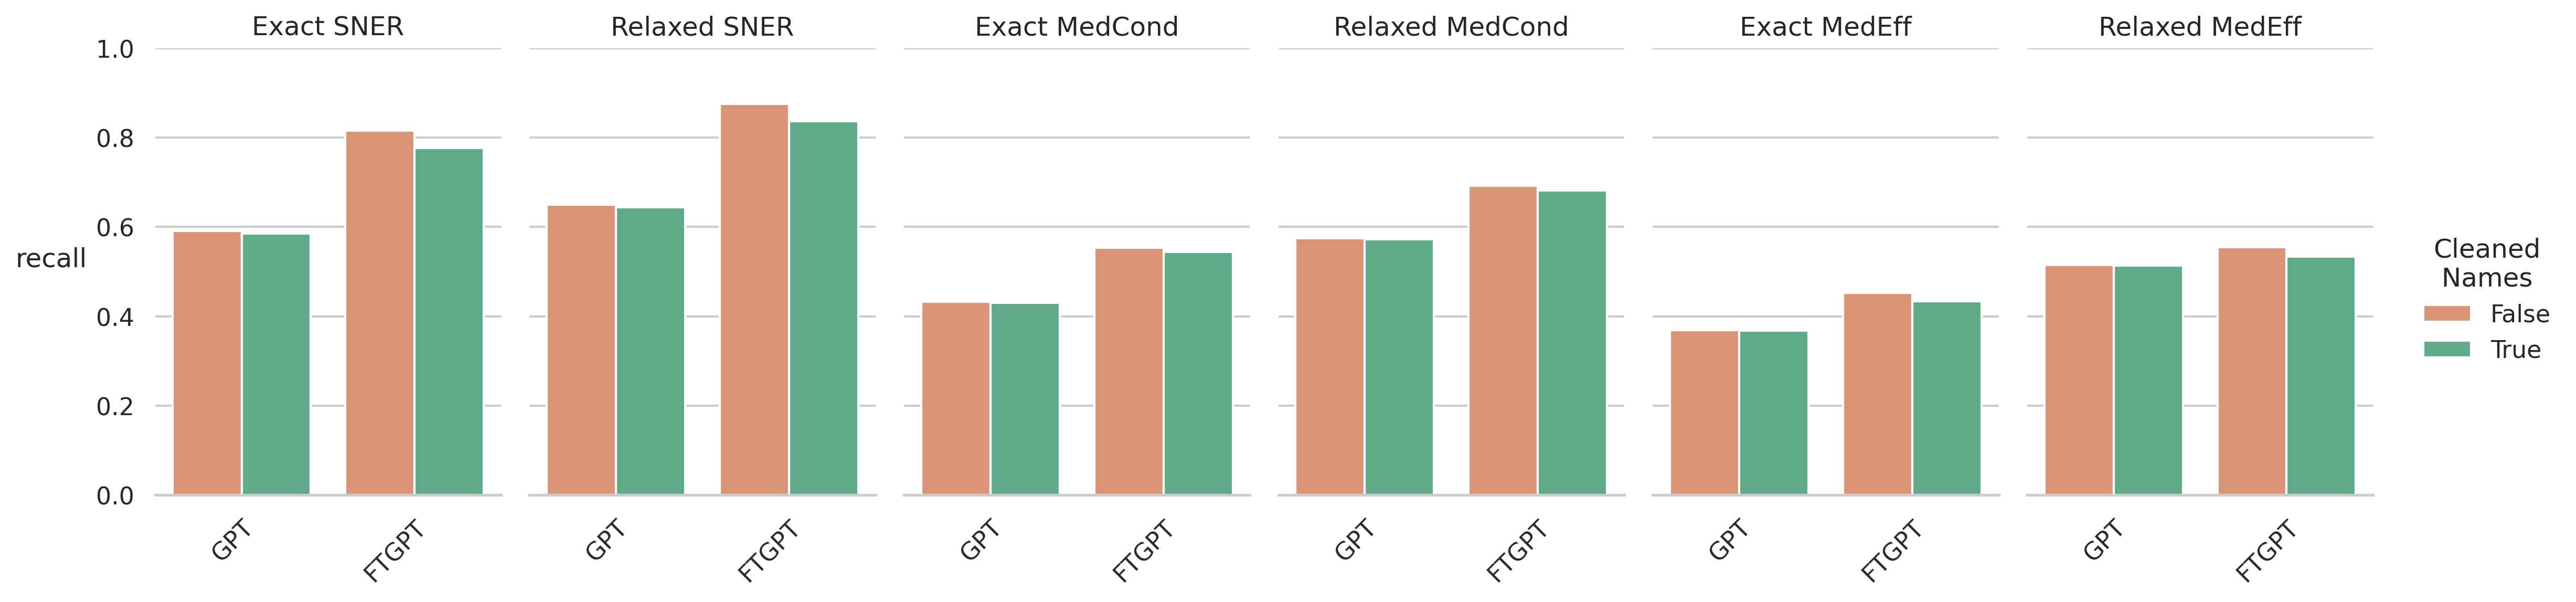

Source data for this figure (header and first rows):
, recall, class, Model, NS
72, 0.5913, Exact SNER, GPT, False
73, 0.6502, Relaxed SNER, GPT, False
74, 0.4321, Exact MedCond, GPT, False
75, 0.5748, Relaxed MedCond, GPT, False
76, 0.3692, Exact MedEff, GPT, False
77, 0.5148, Relaxed MedEff, GPT, False
78, 0.5858, Exact SNER, GPT, True
79, 0.6444, Relaxed SNER, GPT, True
80, 0.4301, Exact MedCond, GPT, True
81, 0.5728, Relaxed MedCond, GPT, True
82, 0.3684, Exact MedEff, GPT, True
83, 0.514, Relaxed MedEff, GPT, True
6, 0.8156, Exact SNER, FTGPT, False
7, 0.8754, Relaxed SNER, FTGPT, False
8, 0.5538, Exact MedCond, FTGPT, False
9, 0.6924, Relaxed MedCond, FTGPT, False
10, 0.4529, Exact MedEff, FTGPT, False
11, 0.5542, Relaxed MedEff, FTGPT, False
36, 0.7773, Exact SNER, FTGPT, True
37, 0.8367, Relaxed SNER, FTGPT, True
38, 0.5442, Exact MedCond, FTGPT, True
39, 0.6814, Relaxed MedCond, FTGPT, True
40, 0.4338, Exact MedEff, FTGPT, True
41, 0.5341, Relaxed MedEff, FTGPT, True
